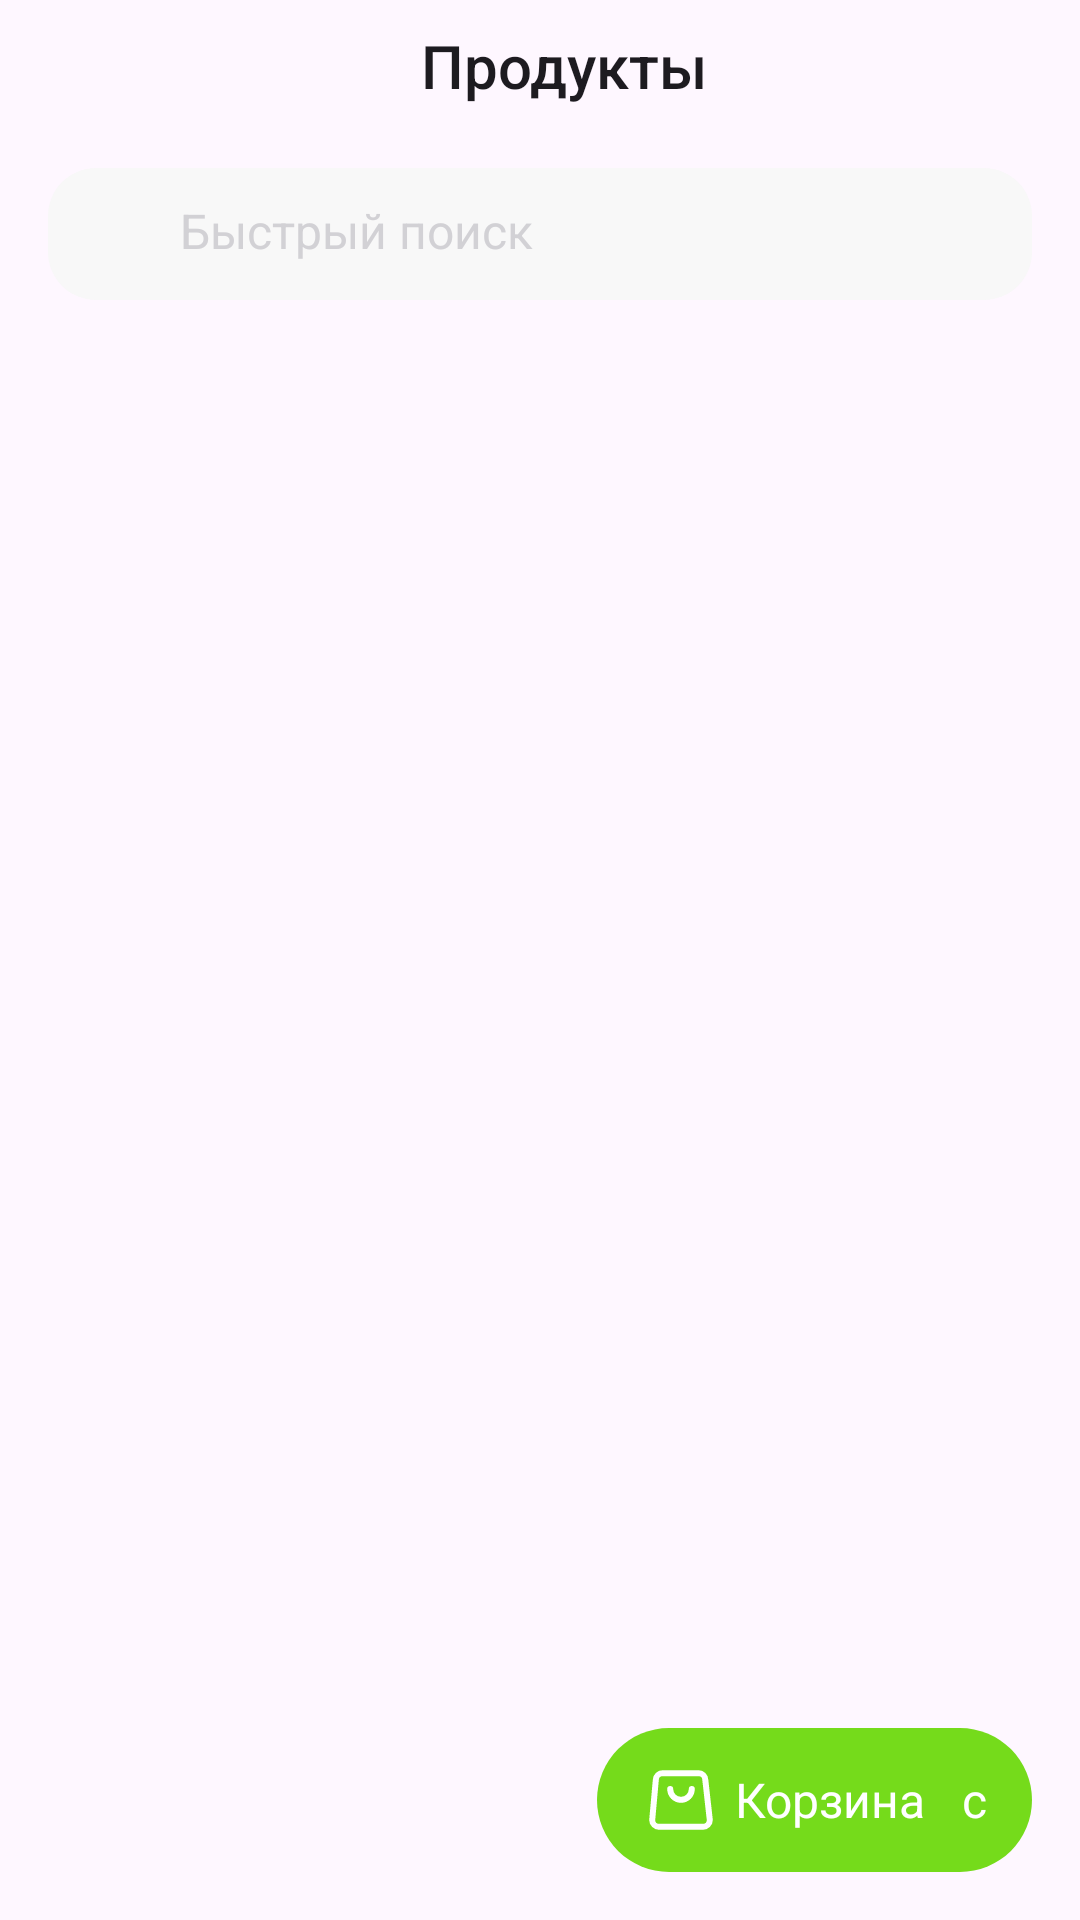

Android layout source for this screen:
<!-- AndroidManifest.xml: activity theme Theme.Ecomarket -->
<!-- res/layout/activity_product_list.xml -->
<?xml version="1.0" encoding="utf-8"?>
<androidx.constraintlayout.widget.ConstraintLayout xmlns:android="http://schemas.android.com/apk/res/android"
    xmlns:app="http://schemas.android.com/apk/res-auto"
    xmlns:tools="http://schemas.android.com/tools"
    android:layout_width="match_parent"
    android:layout_height="match_parent"
    tools:context=".ProductListActivity">

    <com.google.android.material.appbar.AppBarLayout
        android:id="@+id/appBar"
        android:layout_width="match_parent"
        android:layout_height="44dp"
        app:layout_constraintEnd_toEndOf="parent"
        app:layout_constraintStart_toStartOf="parent"
        app:layout_constraintTop_toTopOf="parent">

        <Toolbar
            android:id="@+id/toolBar"
            android:layout_width="wrap_content"
            android:layout_height="match_parent"
            android:layout_gravity="center"
            android:title="@string/product" />

    </com.google.android.material.appbar.AppBarLayout>

    <LinearLayout
        android:id="@+id/llSearch"
        android:layout_width="328dp"
        android:layout_height="44dp"
        android:layout_marginTop="12dp"
        android:background="@drawable/grey_rectangle_shape"
        android:orientation="horizontal"
        android:paddingStart="12dp"
        android:paddingTop="10dp"
        android:paddingBottom="10dp"
        app:layout_constraintEnd_toEndOf="parent"
        app:layout_constraintStart_toStartOf="parent"
        app:layout_constraintTop_toBottomOf="@id/appBar">

        <ImageView
            android:layout_width="24dp"
            android:layout_height="24dp"
            android:src="@drawable/ic_search" />

        <TextView
            android:layout_width="wrap_content"
            android:layout_height="wrap_content"
            android:layout_marginStart="8dp"
            android:text="@string/fast_search"
            android:textColor="@color/grey"
            android:textSize="16sp" />
    </LinearLayout>

    <androidx.recyclerview.widget.RecyclerView
        android:id="@+id/rvCategoryList"
        android:layout_width="match_parent"
        android:layout_height="wrap_content"
        android:layout_marginStart="16dp"
        android:layout_marginTop="16dp"
        android:orientation="horizontal"
        app:layoutManager="androidx.recyclerview.widget.LinearLayoutManager"
        app:layout_constraintEnd_toEndOf="parent"
        app:layout_constraintStart_toStartOf="parent"
        app:layout_constraintTop_toBottomOf="@id/llSearch"
        tools:listitem="@layout/item_category_list" />

    <androidx.recyclerview.widget.RecyclerView
        android:id="@+id/rvItemCategoryList"
        android:layout_width="match_parent"
        android:layout_height="wrap_content"
        android:layout_marginStart="16dp"
        android:layout_marginTop="24dp"
        android:layout_marginEnd="16dp"
        app:layoutManager="androidx.recyclerview.widget.GridLayoutManager"
        app:layout_constraintTop_toBottomOf="@id/rvCategoryList"
        app:spanCount="2"
        tools:listitem="@layout/item_category_list_item" />

    <FrameLayout
        android:layout_width="wrap_content"
        android:layout_height="wrap_content"
        app:layout_constraintBottom_toBottomOf="parent"
        app:layout_constraintEnd_toEndOf="parent"
        android:layout_marginBottom="16dp"
        android:layout_marginEnd="16dp"
        >

        <LinearLayout
            android:id="@+id/llButton"
            android:layout_width="wrap_content"
            android:paddingEnd="15dp"
            android:layout_height="48dp"
            android:background="@drawable/round_shape"
            android:orientation="horizontal">

            <ImageView
                android:layout_width="24dp"
                android:layout_height="24dp"
                android:layout_gravity="center"
                android:layout_marginStart="16dp"
                android:src="@drawable/ic_bag" />

            <TextView
                android:layout_width="wrap_content"
                android:layout_height="wrap_content"
                android:layout_gravity="center"
                android:layout_marginStart="6dp"
                android:text="@string/basket"
                android:textColor="@color/white"
                android:textFontWeight="500"
                android:textSize="16sp" />

            <TextView
                android:layout_width="wrap_content"
                android:layout_height="wrap_content"
                android:layout_gravity="center"
                android:layout_marginStart="6dp"
                tools:text="500"
                android:textColor="@color/white"
                android:textFontWeight="500"
                android:textSize="16sp" />

            <TextView
                android:layout_width="wrap_content"
                android:layout_height="wrap_content"
                android:layout_gravity="center"
                android:layout_marginStart="6dp"
                android:text="@string/tjs"
                android:textColor="@color/white"
                android:textFontWeight="500"
                android:textSize="16sp" />

        </LinearLayout>


    </FrameLayout>

</androidx.constraintlayout.widget.ConstraintLayout>
<!-- res/layout/item_category_list.xml (included above) -->
<?xml version="1.0" encoding="utf-8"?>
<androidx.constraintlayout.widget.ConstraintLayout xmlns:android="http://schemas.android.com/apk/res/android"
    xmlns:app="http://schemas.android.com/apk/res-auto"
    xmlns:tools="http://schemas.android.com/tools"
    android:layout_width="wrap_content"
    android:layout_height="wrap_content"
    android:background="@drawable/roundbox_shape"
    android:paddingStart="12dp"
    android:paddingTop="8dp"
    android:paddingEnd="12dp"
    android:layout_marginEnd="8dp"
    android:paddingBottom="8dp">

    <TextView
        android:id="@+id/tvCategoryList"
        android:layout_width="wrap_content"
        android:layout_height="wrap_content"
        android:textColor="@color/grey"
        android:textSize="16sp"
        app:layout_constraintBottom_toBottomOf="parent"
        app:layout_constraintEnd_toEndOf="parent"
        app:layout_constraintStart_toStartOf="parent"
        app:layout_constraintTop_toTopOf="parent"
        tools:text="All" />


</androidx.constraintlayout.widget.ConstraintLayout>
<!-- res/layout/item_category_list_item.xml (included above) -->
<?xml version="1.0" encoding="utf-8"?>
<androidx.constraintlayout.widget.ConstraintLayout xmlns:android="http://schemas.android.com/apk/res/android"
    xmlns:app="http://schemas.android.com/apk/res-auto"
    xmlns:tools="http://schemas.android.com/tools"
    android:layout_width="wrap_content"
    android:layout_height="wrap_content"
    android:layout_marginBottom="11dp">

    <androidx.cardview.widget.CardView
        android:layout_width="159dp"
        android:layout_height="match_parent"
        app:layout_constraintBottom_toBottomOf="parent"
        app:layout_constraintEnd_toEndOf="parent"
        app:layout_constraintStart_toStartOf="parent"
        app:layout_constraintTop_toTopOf="parent">

        <LinearLayout
            android:layout_width="match_parent"
            android:layout_height="wrap_content"
            android:orientation="vertical">

            <LinearLayout
                android:layout_width="151dp"
                android:layout_height="96dp"
                android:layout_gravity="center|top"
                android:layout_margin="4dp"
                android:background="@drawable/grey_rectangle_shape">

                <ImageView
                    android:layout_width="match_parent"
                    android:layout_height="match_parent"
                    tools:src="@drawable/img_fruit2" />
            </LinearLayout>

            <TextView
                android:id="@+id/tvItemName"
                android:layout_width="wrap_content"
                android:layout_height="wrap_content"
                android:layout_gravity="center"
                android:textColor="@color/black"
                android:textFontWeight="500"
                android:textSize="14sp"
                tools:text="Something else" />

            <LinearLayout
                android:layout_width="wrap_content"
                android:layout_height="wrap_content"
                android:layout_marginStart="4dp"
                android:layout_marginTop="40dp"
                android:orientation="horizontal">

                <TextView
                    android:id="@+id/tvItemPrice"
                    android:layout_width="wrap_content"
                    android:layout_height="wrap_content"
                    android:textColor="@color/main_green"
                    android:textFontWeight="700"
                    android:textSize="20sp"
                    tools:text="500" />

                <TextView
                    android:layout_width="wrap_content"
                    android:layout_height="wrap_content"
                    android:layout_marginStart="3dp"
                    android:text="@string/tjs"
                    android:textColor="@color/main_green"
                    android:textFontWeight="700"
                    android:textSize="14sp" />
            </LinearLayout>

            <com.google.android.material.button.MaterialButton
                android:layout_width="151dp"
                android:layout_height="wrap_content"
                android:layout_gravity="center"
                android:visibility="gone"
                android:backgroundTint="@color/main_green"
                android:text="@string/add" />

            <LinearLayout
                android:layout_width="wrap_content"
                android:layout_height="wrap_content"
                android:layout_gravity="center"
                android:layout_marginStart="4dp"
                android:layout_marginEnd="4dp"
                android:layout_marginBottom="4dp"
                android:orientation="horizontal"
                android:visibility="visible">

                <ImageView
                    android:id="@+id/icNegative"
                    android:layout_width="32dp"
                    android:layout_height="32dp"
                    android:background="@drawable/round_shape"
                    android:src="@drawable/ic_negative" />

                <TextView
                    android:id="@+id/tvItemCount"
                    android:layout_width="wrap_content"
                    android:layout_height="wrap_content"
                    android:layout_marginStart="26dp"
                    android:layout_marginEnd="26dp"
                    android:textSize="18sp"
                    tools:text="1" />

                <ImageView
                    android:id="@+id/icPositive"
                    android:layout_width="32dp"
                    android:layout_height="32dp"
                    android:background="@drawable/round_shape"
                    android:src="@drawable/ic_posetive" />

            </LinearLayout>

        </LinearLayout>


    </androidx.cardview.widget.CardView>

</androidx.constraintlayout.widget.ConstraintLayout>
<!-- resources referenced by this layout -->
<resources>
  <color name="black">#FF000000</color>
  <color name="grey">#D2D1D5</color>
  <color name="main_green">#75DB1B</color>
  <color name="white">#FFFFFFFF</color>
  <!-- drawable grey_rectangle_shape (drawable) -->
  <?xml version="1.0" encoding="utf-8"?>
  <shape xmlns:android="http://schemas.android.com/apk/res/android"
      android:shape="rectangle">
      <solid android:color="@color/grey2" />
      <corners android:radius="16dp"/>
  
  </shape>
  <!-- drawable ic_bag (drawable) -->
  <vector xmlns:android="http://schemas.android.com/apk/res/android"
      android:width="24dp"
      android:height="24dp"
      android:viewportWidth="24"
      android:viewportHeight="24">
    <path
        android:pathData="M15.6,8.342C15.6,10.33 13.988,11.942 12,11.942C10.012,11.942 8.4,10.33 8.4,8.342M4.727,20.942H19.273C20.558,20.942 21.6,19.92 21.6,18.658L20.109,5.342C20.109,4.081 19.067,3.058 17.782,3.058H5.927C4.642,3.058 3.6,4.081 3.6,5.342L2.4,18.658C2.4,19.92 3.442,20.942 4.727,20.942Z"
        android:strokeLineJoin="round"
        android:strokeWidth="2"
        android:fillColor="#00000000"
        android:strokeColor="#ffffff"
        android:strokeLineCap="round"/>
  </vector>
  <!-- drawable round_shape (drawable) -->
  <?xml version="1.0" encoding="utf-8"?>
  <shape xmlns:android="http://schemas.android.com/apk/res/android"
      android:shape="rectangle">
      <solid android:color="@color/main_green" />
      <corners android:radius="280dp" />
  
  </shape>
  <!-- drawable roundbox_shape (drawable) -->
  <?xml version="1.0" encoding="utf-8"?>
  <shape xmlns:android="http://schemas.android.com/apk/res/android"
      android:shape="rectangle">
      <stroke
          android:width="1dp"
          android:color="@color/grey" />
      <corners android:radius="30dp" />
  
  </shape>
  <string name="add">Добавить</string>
  <string name="basket">Корзина</string>
  <string name="fast_search">Быстрый поиск</string>
  <string name="product">Продукты</string>
  <string name="tjs">c</string>
  <style name="Theme.Ecomarket" parent="Base.Theme.Ecomarket" />
  <color name="grey2">#F8F8F8</color>
  <style name="Base.Theme.Ecomarket" parent="Theme.Material3.DayNight.NoActionBar">
          
          
      </style>
</resources>
